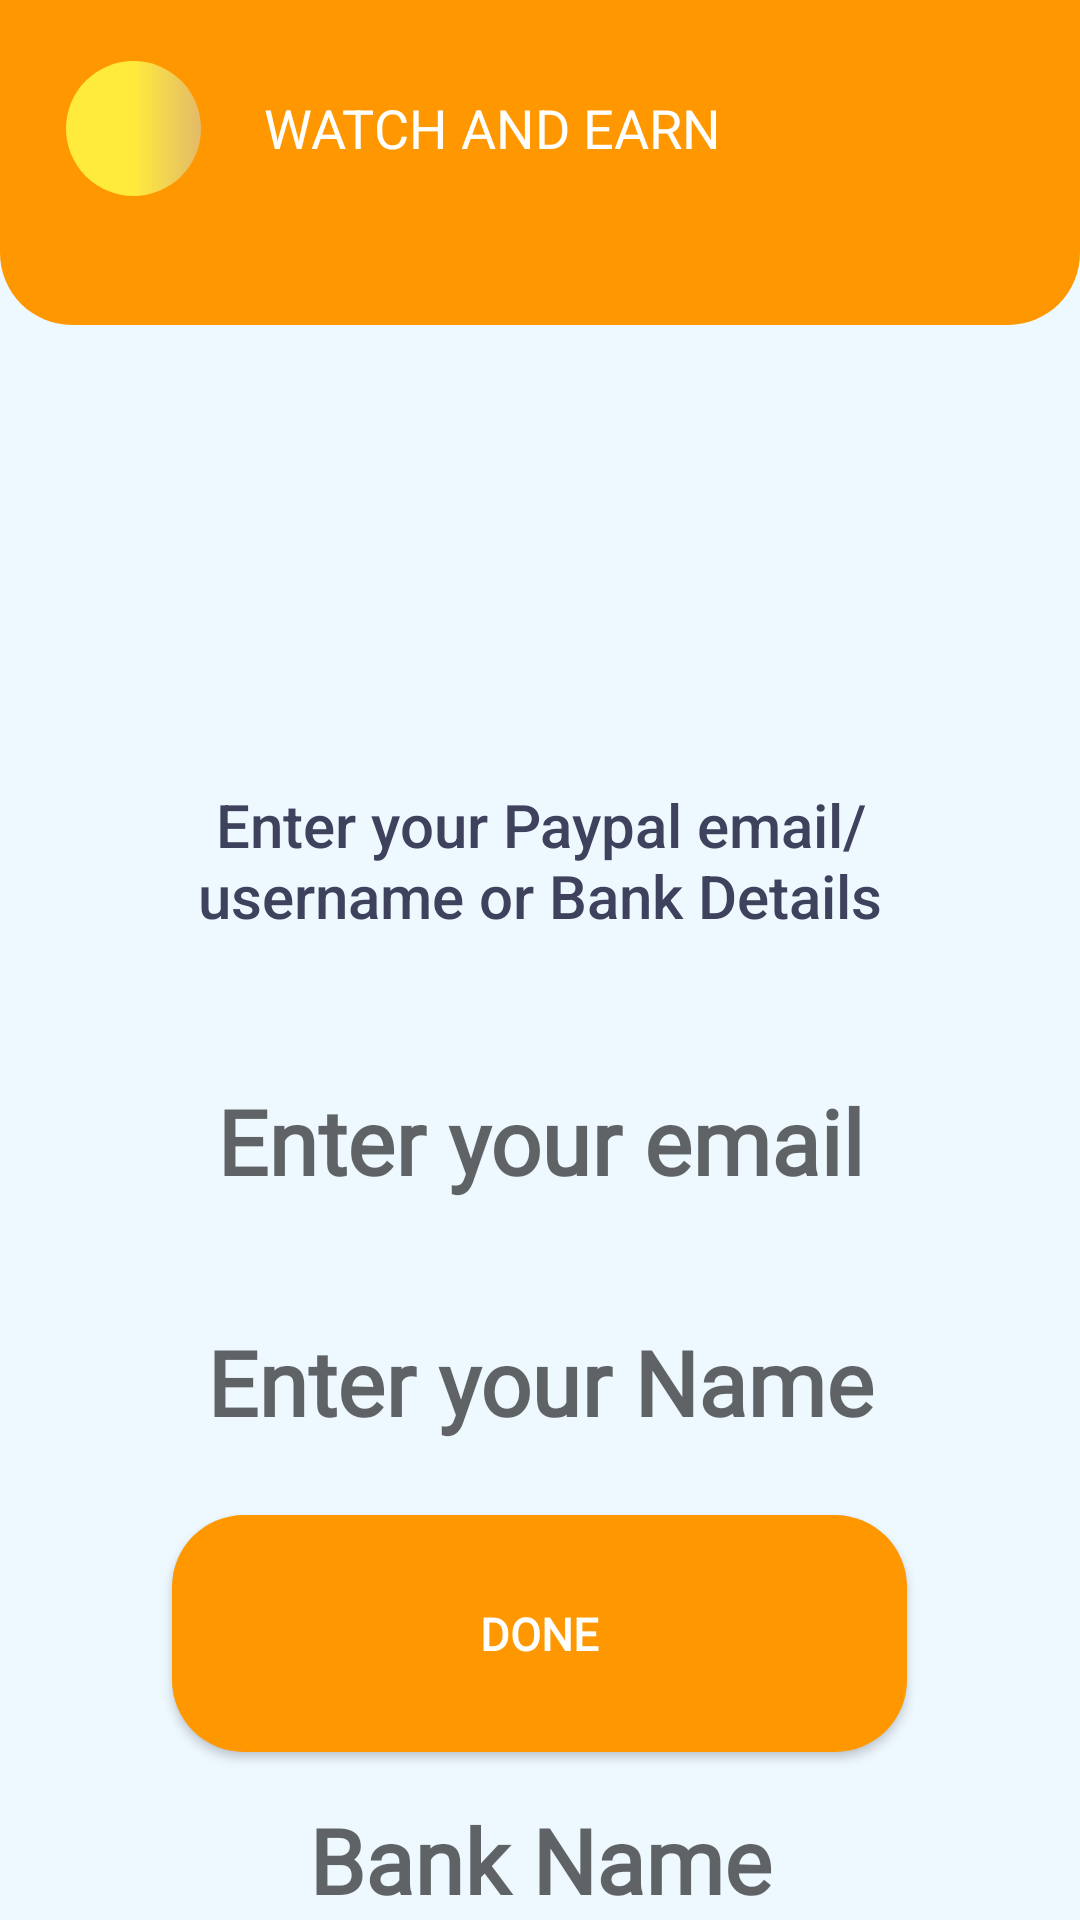

The Android layout XML behind this screen, and the referenced resources:
<!-- AndroidManifest.xml: application theme AppTheme -->
<!-- res/layout/activity_redeem_pay_tm.xml -->
<?xml version="1.0" encoding="utf-8"?>
<RelativeLayout xmlns:android="http://schemas.android.com/apk/res/android"
    xmlns:app="http://schemas.android.com/apk/res-auto"
    xmlns:tools="http://schemas.android.com/tools"
    android:layout_width="match_parent"
    android:layout_height="match_parent"
    android:background="#EEF8FF"
    tools:context="com.myapp.monarch.earndigital.RedeemPayTm">

    <RelativeLayout
        android:id="@+id/relative"
        android:layout_width="match_parent"
        android:layout_height="158dp"
        android:layout_marginTop="-50dp"
        android:background="@drawable/coinbakground">

        <ImageView
            android:id="@+id/imageView12"
            android:layout_width="45dp"
            android:layout_height="45dp"
            android:layout_alignParentStart="true"
            android:layout_alignParentTop="true"
            android:layout_alignParentEnd="false"
            android:layout_marginStart="22dp"
            android:layout_marginTop="70dp"
            android:background="@drawable/back"
            android:padding="15dp"
            app:srcCompat="@drawable/arrowback" />

        <TextView
            android:layout_width="wrap_content"
            android:layout_height="wrap_content"
            android:layout_alignParentStart="true"
            android:layout_alignParentTop="true"
            android:layout_marginStart="88dp"
            android:layout_marginTop="80dp"
            android:text="WATCH AND EARN"
            android:textColor="@android:color/white"
            android:textSize="18sp" />
    </RelativeLayout>

    <EditText
        android:id="@+id/payTmmobile"
        style="@android:style/Widget.Holo.EditText"
        android:layout_width="wrap_content"
        android:layout_height="wrap_content"
        android:layout_below="@+id/Checkout"
        android:layout_alignParentEnd="false"
        android:layout_centerHorizontal="true"
        android:layout_marginTop="40dp"
        android:layout_marginEnd="8dp"
        android:background="@null"
        android:ems="10"
        android:fontFamily="@font/font"
        android:hint="Enter your email"
        android:inputType="textEmailAddress"
        android:textAlignment="center"
        android:textColor="#434D74"
        android:textSize="30sp"
        android:textStyle="bold"
        app:layout_constraintEnd_toEndOf="parent"
        app:layout_constraintHorizontal_bias="0.503"
        app:layout_constraintStart_toStartOf="parent"
        app:layout_constraintTop_toTopOf="parent" />
    <EditText
        android:id="@+id/name"
        style="@android:style/Widget.Holo.EditText"
        android:layout_width="wrap_content"
        android:layout_height="wrap_content"
        android:layout_below="@+id/payTmmobile"
        android:layout_alignParentEnd="false"
        android:layout_centerHorizontal="true"
        android:layout_marginTop="40dp"
        android:layout_marginEnd="8dp"
        android:background="@null"
        android:ems="10"
        android:fontFamily="@font/font"
        android:hint="Enter your Name"
        android:inputType="text"
        android:textAlignment="center"
        android:textColor="#434D74"
        android:textSize="30sp"
        android:textStyle="bold"
        app:layout_constraintEnd_toEndOf="parent"
        app:layout_constraintHorizontal_bias="0.503"
        app:layout_constraintStart_toStartOf="parent"
        app:layout_constraintTop_toTopOf="parent" />

    <EditText
        android:id="@+id/number"
        style="@android:style/Widget.Holo.EditText"
        android:layout_width="wrap_content"
        android:layout_height="wrap_content"
        android:layout_below="@+id/name"
        android:layout_alignParentEnd="false"
        android:layout_centerHorizontal="true"
        android:layout_marginTop="40dp"
        android:layout_marginEnd="8dp"
        android:background="@null"
        android:ems="10"
        android:fontFamily="@font/font"
        android:hint="Account Number"
        android:inputType="number"
        android:textAlignment="center"
        android:textColor="#434D74"
        android:textSize="30sp"
        android:textStyle="bold"
        app:layout_constraintEnd_toEndOf="parent"
        app:layout_constraintHorizontal_bias="0.503"
        app:layout_constraintStart_toStartOf="parent"
        app:layout_constraintTop_toTopOf="parent" />

    <EditText
        android:id="@+id/bank"
        style="@android:style/Widget.Holo.EditText"
        android:layout_width="wrap_content"
        android:layout_height="wrap_content"
        android:layout_below="@+id/number"
        android:layout_alignParentEnd="false"
        android:layout_centerHorizontal="true"
        android:layout_marginTop="40dp"
        android:layout_marginEnd="8dp"
        android:background="@null"
        android:ems="10"
        android:fontFamily="@font/font"
        android:hint="Bank Name"
        android:inputType="text"
        android:textAlignment="center"
        android:textColor="#434D74"
        android:textSize="30sp"
        android:textStyle="bold"
        app:layout_constraintEnd_toEndOf="parent"
        app:layout_constraintHorizontal_bias="0.503"
        app:layout_constraintStart_toStartOf="parent"
        app:layout_constraintTop_toTopOf="parent" />

    <TextView
        android:id="@+id/Checkout"
        android:layout_width="280dp"
        android:layout_height="wrap_content"

        android:layout_below="@+id/imageView13"
        android:layout_centerHorizontal="true"
        android:layout_marginStart="8dp"
        android:layout_marginTop="35dp"
        android:layout_marginEnd="8dp"
        android:layout_marginBottom="8dp"
        android:gravity="center"
        android:text="Enter your Paypal email/username or Bank Details"
        android:textAppearance="@style/TextAppearance.AppCompat.Title"
        android:textColor="#3E425D"
        app:layout_constraintBottom_toTopOf="@+id/payTmmobile"
        app:layout_constraintEnd_toEndOf="parent"
        app:layout_constraintStart_toStartOf="parent"
        app:layout_constraintTop_toTopOf="parent" />

    <Button
        android:id="@+id/button7"
        android:layout_width="245dp"
        android:layout_height="79dp"
        android:layout_alignParentBottom="true"
        android:layout_centerHorizontal="true"
        android:layout_marginBottom="56dp"
        android:background="@drawable/coinbakground"
        android:fontFamily="@font/font"
        android:onClick="payTm"
        android:text="Done"
        android:textColor="#ffffff"
        android:textSize="15sp"
        android:textStyle="bold" />

    <ImageView
        android:id="@+id/imageView13"
        android:layout_width="50dp"
        android:layout_height="50dp"
        android:layout_below="@+id/relative"
        android:layout_centerHorizontal="true"
        android:layout_marginTop="68dp"
        app:srcCompat="@drawable/paypalicon" />

</RelativeLayout>
<!-- resources referenced by this layout -->
<resources>
  <!-- drawable back (drawable) -->
  <shape
      xmlns:android="http://schemas.android.com/apk/res/android"
      android:shape="rectangle">
  
      <corners android:radius="50dp"  />
  
      <gradient
  
          android:endColor="#E3BA6A"
          android:centerColor="#FFEB3B"
          android:startColor="#FFEB3B"
          android:type="linear"/>
  
  </shape>
  <!-- drawable coinbakground (drawable) -->
  <?xml version="1.0" encoding="utf-8"?>
  <shape xmlns:android="http://schemas.android.com/apk/res/android"
      android:shape="rectangle">
  
      <gradient android:startColor="#FF9800"
          android:endColor="#FF9800"
          android:angle="270" />
  
      <corners android:radius="24dp" />
  
  </shape>
  <style name="AppTheme" parent="Theme.AppCompat.Light.DarkActionBar">
          
          <item name="colorPrimary">@color/yellowgold</item>
          <item name="colorPrimaryDark">@color/colorPrimaryDark</item>
          <item name="colorAccent">@color/colorAccent</item>
      </style>
  <color name="yellowgold">#FFEB3B</color>
  <color name="colorPrimaryDark">#39345A</color>
  <color name="colorAccent">#4CD7C3</color>
</resources>
